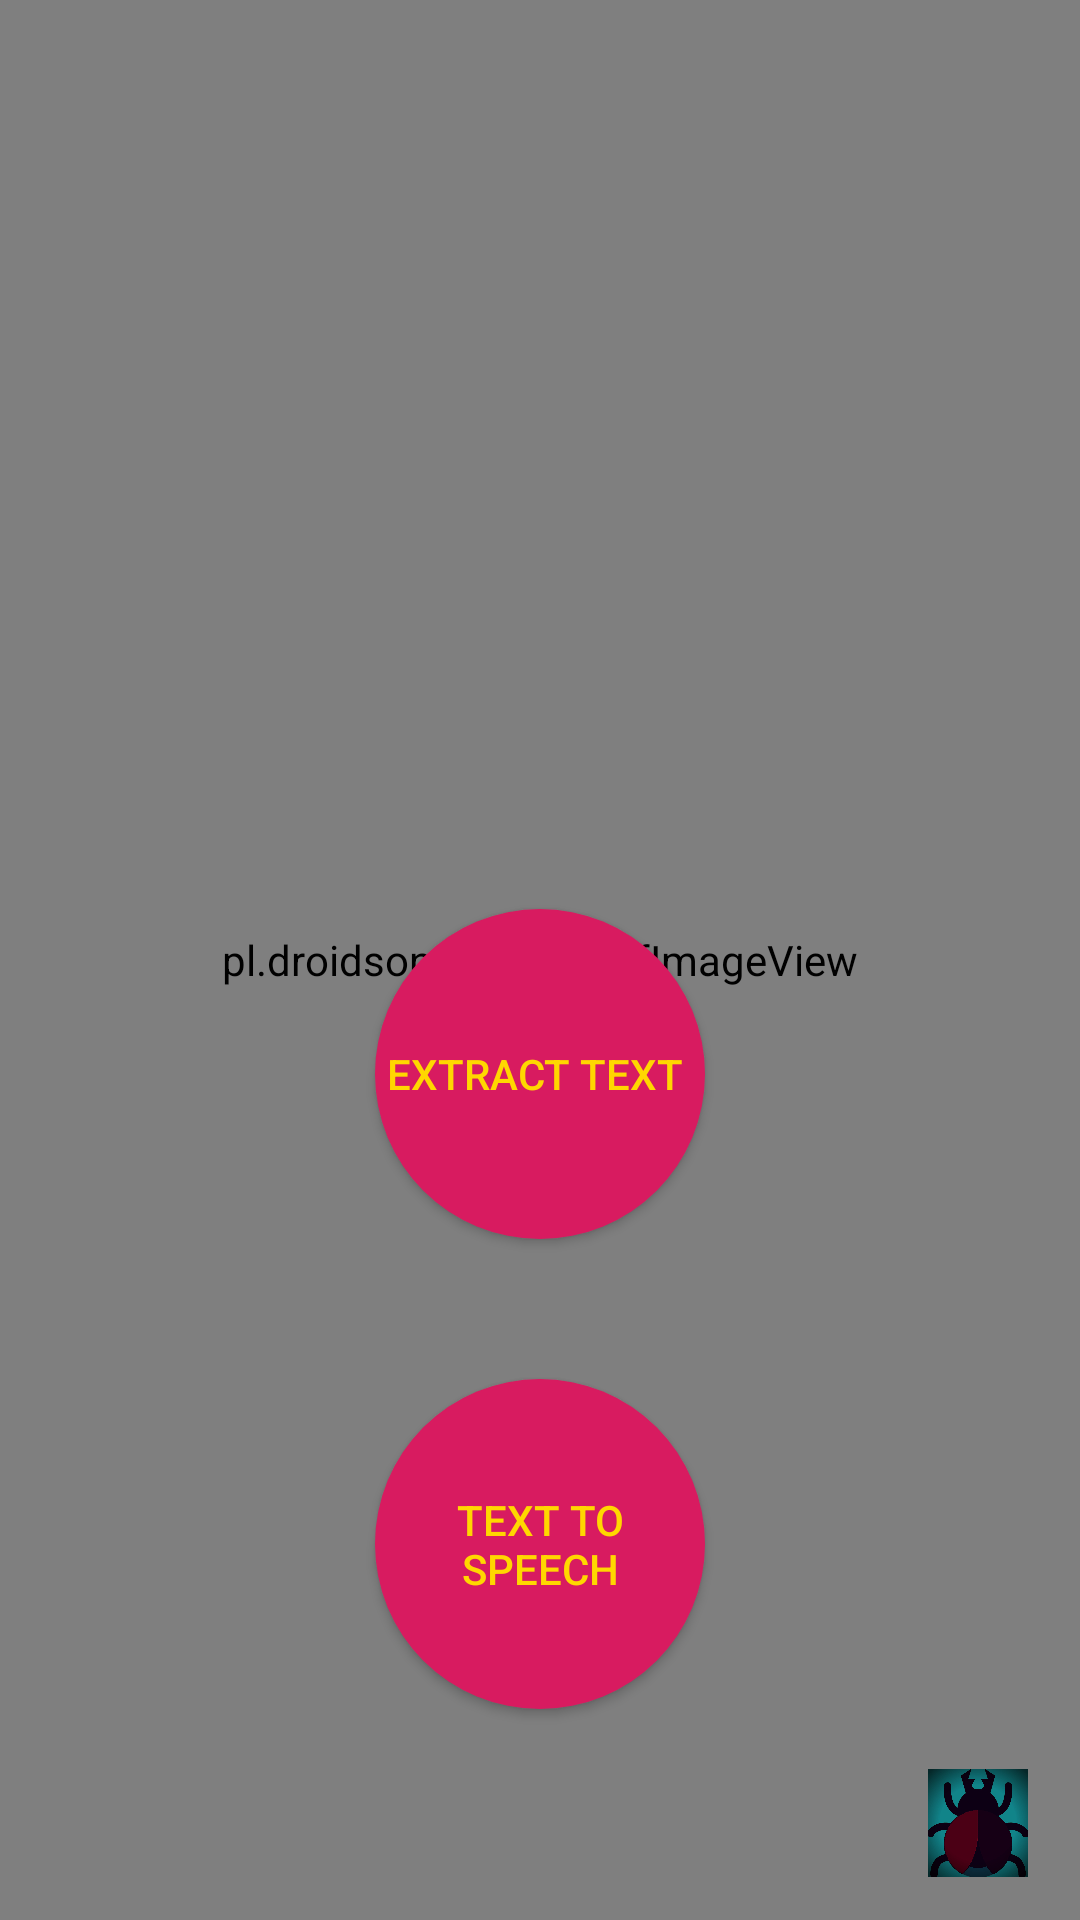

Write the Android layout XML for this screen, with the resource values it uses.
<!-- AndroidManifest.xml: application theme Theme.OpticalCharacterRecognizer -->
<!-- res/layout/activity_main.xml -->
<?xml version="1.0" encoding="utf-8"?>

<androidx.constraintlayout.widget.ConstraintLayout xmlns:android="http://schemas.android.com/apk/res/android"
    xmlns:app="http://schemas.android.com/apk/res-auto"
    xmlns:tools="http://schemas.android.com/tools"
    android:layout_width="match_parent"
    android:layout_height="match_parent"
    tools:context=".MainActivity">


  <![CDATA[

    -->
    ]]>

    <pl.droidsonroids.gif.GifImageView
        android:layout_width="match_parent"
        android:layout_height="match_parent"



        android:background="@drawable/mainmenu"
        app:layout_constraintBottom_toBottomOf="parent"
        app:layout_constraintStart_toStartOf="parent"
        app:layout_constraintTop_toTopOf="parent"
        app:layout_constraintVertical_bias="0.504" />

    <Button
        android:id="@+id/buttonStart"
        android:layout_width="110dp"
        android:layout_height="110dp"

        android:background="@drawable/round_button"
        android:onClick="speechRecognizer"
        android:text="Text to Speech"
        android:textColor="@color/Gold"

        app:layout_constraintBottom_toBottomOf="parent"
        app:layout_constraintEnd_toEndOf="parent"
        app:layout_constraintStart_toStartOf="parent"
        app:layout_constraintTop_toTopOf="parent"
        app:layout_constraintVertical_bias="0.867" />

    <Button
        android:id="@+id/button2"
        android:layout_width="110dp"
        android:layout_height="110dp"


        android:background="@drawable/round_button"
        android:onClick="textRecognizer"
        android:text="Extract Text "
        android:textColor="@color/Gold"
        app:layout_constraintBottom_toBottomOf="parent"
        app:layout_constraintEnd_toEndOf="parent"
        app:layout_constraintStart_toStartOf="parent"
        app:layout_constraintTop_toTopOf="parent"
        app:layout_constraintVertical_bias="0.572" />

 

    <ImageView
        android:id="@+id/imageView2"
        android:layout_width="40dp"
        android:layout_height="36dp"
        android:onClick="bugreport"
        app:layout_constraintBottom_toBottomOf="parent"
        app:layout_constraintEnd_toEndOf="parent"
        app:layout_constraintHorizontal_bias="0.956"
        app:layout_constraintStart_toStartOf="parent"
        app:layout_constraintTop_toTopOf="parent"
        app:layout_constraintVertical_bias="0.976"
        app:srcCompat="@drawable/bug" />


</androidx.constraintlayout.widget.ConstraintLayout>





    
<!-- resources referenced by this layout -->
<resources>
  <color name="Gold">#FFD700</color>
  <color name="white">#FFFFFFFF</color>
  <!-- drawable background: png bitmap (drawable, 1047787 bytes) -->
  <!-- drawable bigbutton (drawable) -->
  <?xml version="1.0" encoding="utf-8"?>
  
  <ripple xmlns:android="http://schemas.android.com/apk/res/android"
      android:color="@color/Grey">
      <item android:id="@android:id/mask">
          <shape android:shape="rectangle">
  
              <solid android:color="@color/Grey" />
              <corners android:radius="25dp" />
          </shape>
  
      </item>
      <item android:id="@android:id/background">
  
          <shape android:shape="rectangle">
              <solid android:color="@color/black"/>
              <corners android:radius="10dp" />
          </shape>
      </item>
  </ripple>
  <!-- drawable bug: jpg bitmap (drawable, 73682 bytes) -->
  <!-- drawable round_button (drawable) -->
  <?xml version="1.0" encoding="utf-8"?>
  
  
  
      <shape xmlns:android="http://schemas.android.com/apk/res/android"
          android:shape="oval" >
          <solid android:color="@color/colorAccent"></solid>
      </shape>
  <style name="Theme.OpticalCharacterRecognizer" parent="Theme.MaterialComponents.DayNight.DarkActionBar">
          
          <item name="colorPrimary">@color/purple_500</item>
          <item name="colorPrimaryVariant">@color/purple_700</item>
          <item name="colorOnPrimary">@color/white</item>
          
          <item name="colorSecondary">@color/teal_200</item>
          <item name="colorSecondaryVariant">@color/teal_700</item>
          <item name="colorOnSecondary">@color/black</item>
          
          <item name="android:statusBarColor" tools:targetApi="l">?attr/colorPrimaryVariant</item>
          
      </style>
  <color name="Grey">#3D3D3D</color>
  <color name="black">#FF000000</color>
  <color name="colorAccent">#D81B60</color>
  <color name="purple_500">#FF6200EE</color>
  <color name="purple_700">#FF3700B3</color>
  <color name="teal_200">#FF03DAC5</color>
  <color name="teal_700">#FF018786</color>
</resources>
